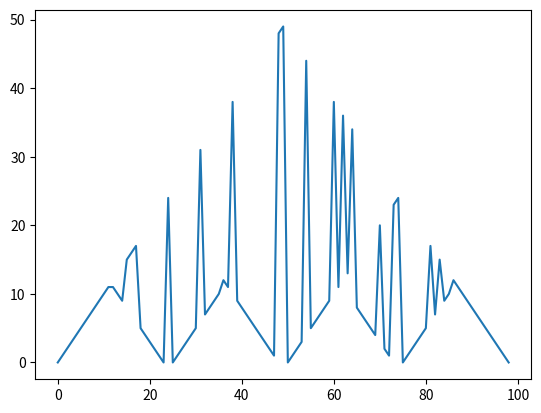
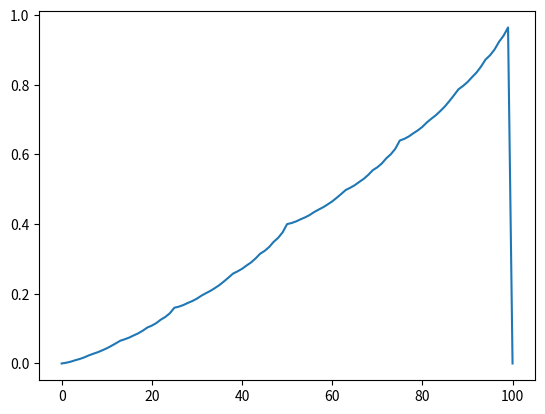
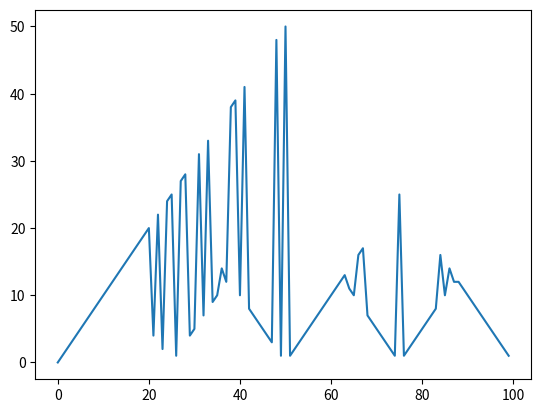
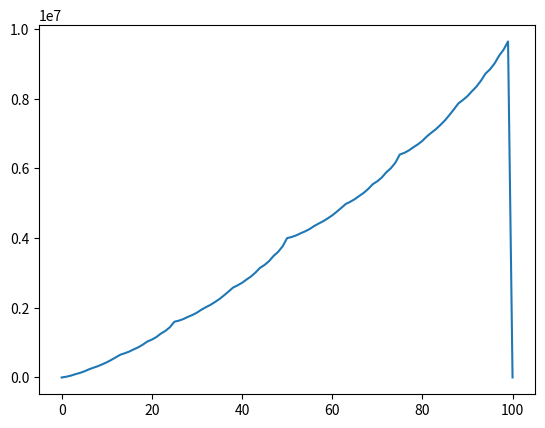
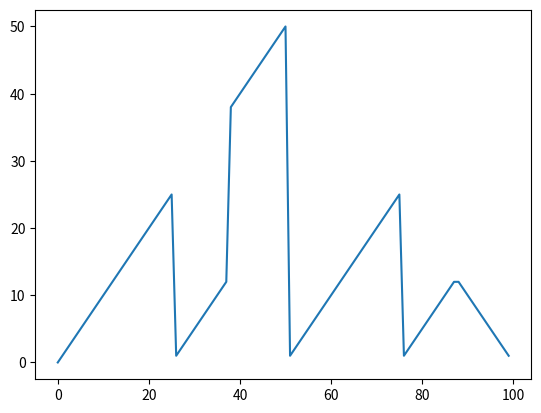
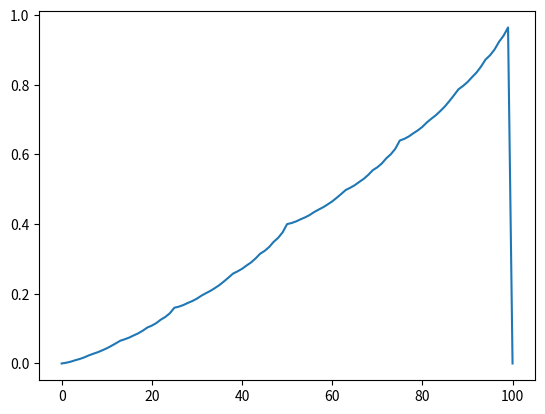
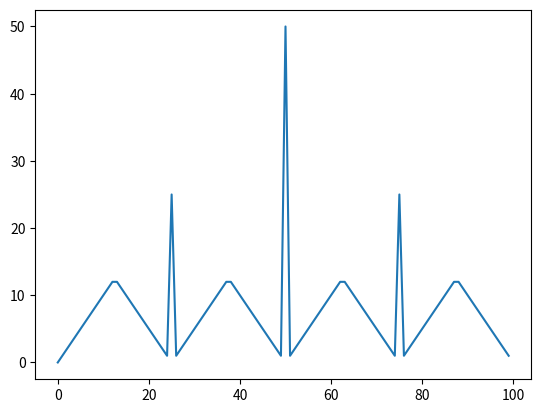
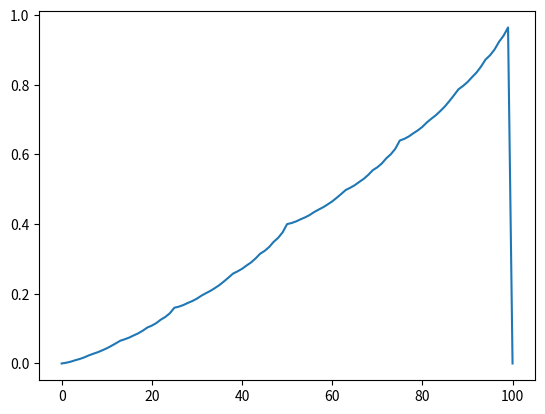

The matplotlib source for these figures, in order:
# -*- coding: utf-8 -*-
"""
Created on Fri Mar 28 17:38:19 2025

@author: Mayapache
¡PirateⒶ y difunde!

Value iteration sobre el problema del apostador :D

Inicializa
Evalua política
Mejora política



"""


#%% Importamos librerías
import numpy as np
import matplotlib.pyplot as plt


#%% Definimos ambiente

'''
Esto namás fue pa ver si se podía y q tan fácil era
'''

class ambiente_apostador():
    def __init__(self, dinero_actual=50):
        self.prob_exito=0.4
        self.dinero_meta=100
        self.dinero_jugador= dinero_actual #El estado :D
        
    def _observacion(self):
        return {"dinero_jugador": self.dinero_jugador}
    def reset(self, dinero_actual=50):
        self.dinero_jugador= dinero_actual

    
    def paso(self, dinero_apostado):
        
        if np.random.random()<self.prob_exito:
            self.dinero_jugador+=dinero_apostado
        else:
            self.dinero_jugador-=dinero_apostado
        
        
        observacion=self._observacion()
        
        if self.dinero_jugador>=self.dinero_meta:
            recompensa=1
        else:
            recompensa=0
        
        if self.dinero_jugador>=self.dinero_meta or self.dinero_jugador<=0:
            terminado=True
        else:
            terminado=False
            
        truncado=False
        
        return observacion, recompensa, terminado, truncado

#%% Empieza programa

ambiente=ambiente_apostador()
ambiente._observacion()
ambiente.paso(30)

ambiente.reset()

#%% Primer intento

'''
Spoiler: no funcionó

Se define un cubo de transiciones con 3 ejes:
    Estado actual
    Estado siguiente
    Accion tomada


'''
#------------------------Inicializamos cosillas

#Definimos cubo de transiciones entre estados dependiendo de la acción tomada

#Objetivo, ganar 100 varitos
#no se puede apostar más de lo que es necesario para ganar 100
    #ej.: de tener 70, el máximo a apostar son 30
#no se puede apostar lo que no se tiene
#Recompensa +1 al llegar a 100, 0 de cualquier otra forma


#[Estado origen] [Estado destino] [accion tomada]
#[1-99] [0-100] [1-99]
prob_ganar=0.4

cubo_dinamica_apostador=np.zeros((99,101,99))

for i in range(len(cubo_dinamica_apostador)): #Estado origen
    for j in range(len(cubo_dinamica_apostador[0])): #Estado destino
        for k in range(len(cubo_dinamica_apostador[0][0])): #Dinero apostado
            if (i>=k) and j==((i+1)+(k+1)):
                cubo_dinamica_apostador[i][j][k]=prob_ganar
            if (i>=k) and j==((i+1)-(k+1)) and ((i+1)+(k+1))<=100:
                cubo_dinamica_apostador[i][j][k]=1-prob_ganar

edo_origen=99
edo_destino=100
apuesta=99
cubo_dinamica_apostador[edo_origen-1][edo_destino][apuesta-1]


#Inicializamos, por el momento, en ceros, la funcion de valor y la politica propuesta

umbral_cambio_evaluacion_politica=0.0001

pi=np.zeros(99)
funcion_valor=np.zeros(101)

gamma=0.9

politica_estable=False
cant_iteraciones=0
while not politica_estable:
    cant_iteraciones+=1
    
    cambio=umbral_cambio_evaluacion_politica + 1
    while cambio > umbral_cambio_evaluacion_politica :
        cambio=0
        nu_funcion_valor=np.zeros(101)
        # 1 Evaluación de política 
        for i in range(len(cubo_dinamica_apostador)): # Para cada uno de los estados origen
            sumita=0
            for j in range(len(cubo_dinamica_apostador[0])):
                if j==100:
                    recompensa=10000000
                else:
                    recompensa=0
                sumita+=cubo_dinamica_apostador[i][j][int(pi[i])]*(recompensa + gamma*funcion_valor[j])
            cambio=np.max([np.abs(funcion_valor[i+1]-sumita), cambio])
            nu_funcion_valor[i+1]=sumita
        funcion_valor=nu_funcion_valor

    
    
    
    # Mejora de política
    
    politica_estable=True
    for i in range(len(cubo_dinamica_apostador)): # Para cada uno de los estados origen
        a=pi[i]
        for j in range(len(cubo_dinamica_apostador[0])): # para cada uno de los estados destino :D
            if j==100:
                recompensa=1
            else:
                recompensa=0
            vec_q=np.zeros(len(cubo_dinamica_apostador[0][0]))
            for k in range(len(cubo_dinamica_apostador[0][0])):
                vec_q[k]=cubo_dinamica_apostador[i][j][k]*(recompensa + gamma*funcion_valor[j])    
        mejor_a=vec_q.argmax()
        pi[i]=mejor_a
        if a!=pi[i]:
            politica_estable=False
    

#%%---------------- Segunda prueba


umbral_cambio_evaluacion_politica=0.0000000000000000000001

pi=np.zeros(99)
funcion_valor=np.zeros(101)

gamma=1

politica_estable=False
cant_iteraciones=0


#Evaluación de política


politica_estable=False
while not politica_estable:
    
    cambio=umbral_cambio_evaluacion_politica+1
    while cambio>umbral_cambio_evaluacion_politica:
        cambio=0
        for i in range(len(cubo_dinamica_apostador)): #Para cada estado s en S
            v_iejita=funcion_valor[i+1]
            if (i+1+pi[i]+1)==100:
                recompensa=1
            else:
                recompensa=0
            funcion_valor[i+1]=prob_ganar* (recompensa + gamma*funcion_valor[int(i+1+pi[i]+1)]) + (1-prob_ganar)* (gamma*funcion_valor[int(i+1-pi[i]-1)])
            
            cambio=np.max([cambio, np.abs(v_iejita-funcion_valor[i+1])])
    
    
    politica_estable=True
    
    for i in range(len(cubo_dinamica_apostador)): #Para cada estado s en S
        a_viejita=pi[i]
        
        vec_q=np.zeros(len(pi))
        for k in range(len(pi)):
            if (k+1 + i+1 <=100) and k<=i:
                if (i+1+k+1)==100:
                    recompensa=1
                else:
                    recompensa=0
                vec_q[k]=prob_ganar* (recompensa + gamma*funcion_valor[int(i+1+k+1)]) + (1-prob_ganar)* (gamma*funcion_valor[int(i+1-k-1)])
            
            
        mejor_a=vec_q.argmax()
        pi[i]=mejor_a
        if a_viejita != pi[i]:
            politica_estable=False


plt.figure()
plt.plot(pi)
plt.show()

plt.figure()
plt.plot(funcion_valor)
plt.show()



#%%---------------- Tercera prueba
'''
Mandamos a la chintrola el cubo de la dinámica
'''


p_ganar=0.4
gamma=1

recompensas=np.zeros(101) #del 0 al 100
recompensas[100]=10000000

funcion_valor=np.zeros(101) #Funcion de valor para cada estado
pi=np.zeros(100) #política pi para cada estado


#Definimos la ec de bellman :D
def bellman(estado,accion,funcion_valor):
    return p_ganar*(recompensas[estado+accion] + gamma* funcion_valor[estado+accion])+ (1-p_ganar)*(recompensas[estado-accion] + gamma* funcion_valor[estado-accion])

#Evaluación política
umbral_cambio_evaluacion_politica=0.1


contador=0

politica_estable=False
while not politica_estable:
    contador+=1
    
    while True:
        cambio=0
        for estado in range(100):
            v_iejita=funcion_valor[estado]
            funcion_valor[estado]=bellman(int(estado),int(pi[estado]),funcion_valor)
            cambio=np.max([cambio,np.abs(funcion_valor[estado]-v_iejita)])
        if cambio < umbral_cambio_evaluacion_politica:
            break
    
    '''
    #Por si queremos que la evaluación de la política se haga una cantidad definida de veces
    for i in range(1000):
        for estado in range(100):
            v_iejita=funcion_valor[estado]
            funcion_valor[estado]=bellman(int(estado),int(pi[estado]),funcion_valor)
    '''
    #Mejora de política
    
    politica_estable=True
    
    for estado in range(1,100): #del 1 al 99
        a_viejita=pi[estado]
        maximo_accion=min(estado, 100-estado)
        vec_q=np.zeros(maximo_accion+1)
        for accion in range(1,maximo_accion+1):
            vec_q[accion]=bellman(int(estado),int(accion),funcion_valor)
        pi[estado]=np.argmax(vec_q)
        
        if a_viejita!=pi[estado]:
            politica_estable=False

    #Quizas era cosa de que no hacía la suficiente cantidad de veces la iteracion de política, se le pone un mínimo
    if contador < 10:
        politica_estable=False



plt.figure()
plt.plot(pi)
plt.show()

plt.figure()
plt.plot(funcion_valor)
plt.show()




'''
Pasan cosas extrañas, no sabemos xq, pero el tamaño de la recompensa al llegar a 100, altera el resultado de la gráfica
Se supone que es por la precisión en el tipo de dato que estamos utilizando

'''


#%%Cuarto intento, D: ya usando el tipo ed dato decimal
import decimal as dc

'''
La precisión sí es un problema
Pero no es EL problema 
'''


p_ganar=dc.Decimal(0.4)
gamma=dc.Decimal(1)

#recompensas=np.zeros(101) #del 0 al 100
recompensas=[dc.Decimal(0)]*101

recompensas[100]=1

#funcion_valor=np.zeros(101) #Funcion de valor para cada estado
funcion_valor=[dc.Decimal(0)]*101

pi=np.zeros(100) #política pi para cada estado


#Definimos la ec de bellman :D
def bellman(estado,accion,funcion_valor):
    return p_ganar*(recompensas[estado+accion] + gamma* funcion_valor[estado+accion])+ (1-p_ganar)*(recompensas[estado-accion] + gamma* funcion_valor[estado-accion])

#Evaluación política
umbral_cambio_evaluacion_politica=0.1


contador=0

politica_estable=False
while not politica_estable:
    contador+=1
    
    while True:
        cambio=0
        for estado in range(100):
            v_iejita=funcion_valor[estado]
            funcion_valor[estado]=bellman(int(estado),int(pi[estado]),funcion_valor)
            cambio=np.max([cambio,np.abs(funcion_valor[estado]-v_iejita)])
        if cambio < umbral_cambio_evaluacion_politica:
            break
    
    '''
    #Por si queremos que la evaluación de la política se haga una cantidad definida de veces
    for i in range(1000):
        for estado in range(100):
            v_iejita=funcion_valor[estado]
            funcion_valor[estado]=bellman(int(estado),int(pi[estado]),funcion_valor)
    '''
    #Mejora de política
    
    politica_estable=True
    
    for estado in range(1,100): #del 1 al 99
        a_viejita=pi[estado]
        maximo_accion=min(estado, 100-estado)
        vec_q=np.zeros(maximo_accion+1)
        for accion in range(1,maximo_accion+1):
            vec_q[accion]=bellman(int(estado),int(accion),funcion_valor)
        pi[estado]=np.argmax(vec_q)
        
        if a_viejita!=pi[estado]:
            politica_estable=False

    #Quizas era cosa de que no hacía la suficiente cantidad de veces la iteracion de política, se le pone un mínimo
    if contador < 10:
        politica_estable=False



plt.figure()
plt.plot(pi)
plt.show()

plt.figure()
plt.plot(funcion_valor)
plt.show()


#%% Quinto intento, moviendo algo (no sé bien aún que) pa que funcione UnU

import decimal as dc

'''
La precisión sí es un problema
Pero no es EL problema 
'''


p_ganar=dc.Decimal(0.4)
gamma=dc.Decimal(1)

#recompensas=np.zeros(101) #del 0 al 100
recompensas=[dc.Decimal(0)]*101

recompensas[100]=1

#funcion_valor=np.zeros(101) #Funcion de valor para cada estado
funcion_valor=[dc.Decimal(0)]*101

pi=np.zeros(100) #política pi para cada estado


#Definimos la ec de bellman :D
def bellman(estado,accion,funcion_valor):
    return p_ganar*(recompensas[estado+accion] + gamma* funcion_valor[estado+accion])+ (1-p_ganar)*(recompensas[estado-accion] + gamma* funcion_valor[estado-accion])

#Evaluación política
umbral_cambio_evaluacion_politica=dc.Decimal(1e-10)



politica_estable=False
while not politica_estable:
    
    while True:
        cambio=0
        for estado in range(100):
            v_iejita=funcion_valor[estado]
            funcion_valor[estado]=bellman(int(estado),int(pi[estado]),funcion_valor)
            cambio=np.max([cambio,np.abs(funcion_valor[estado]-v_iejita)])
        if cambio < umbral_cambio_evaluacion_politica:
            break
    
    '''
    #Por si queremos que la evaluación de la política se haga una cantidad definida de veces
    for i in range(1000):
        for estado in range(100):
            v_iejita=funcion_valor[estado]
            funcion_valor[estado]=bellman(int(estado),int(pi[estado]),funcion_valor)
    '''
    #Mejora de política
    
    politica_estable=True
    
    for estado in range(1,100): #del 1 al 99
        a_viejita=pi[estado]
        maximo_accion=min(estado, 100-estado)
        vec_q=np.zeros(maximo_accion+1)
        for accion in range(1,maximo_accion+1):
            vec_q[accion]=bellman(int(estado),int(accion),funcion_valor)
        pi[estado]=np.argmax(vec_q)
        
        if a_viejita!=pi[estado]:
            politica_estable=False



plt.figure()
plt.plot(pi)
plt.show()

plt.figure()
plt.plot(funcion_valor)
plt.show()





